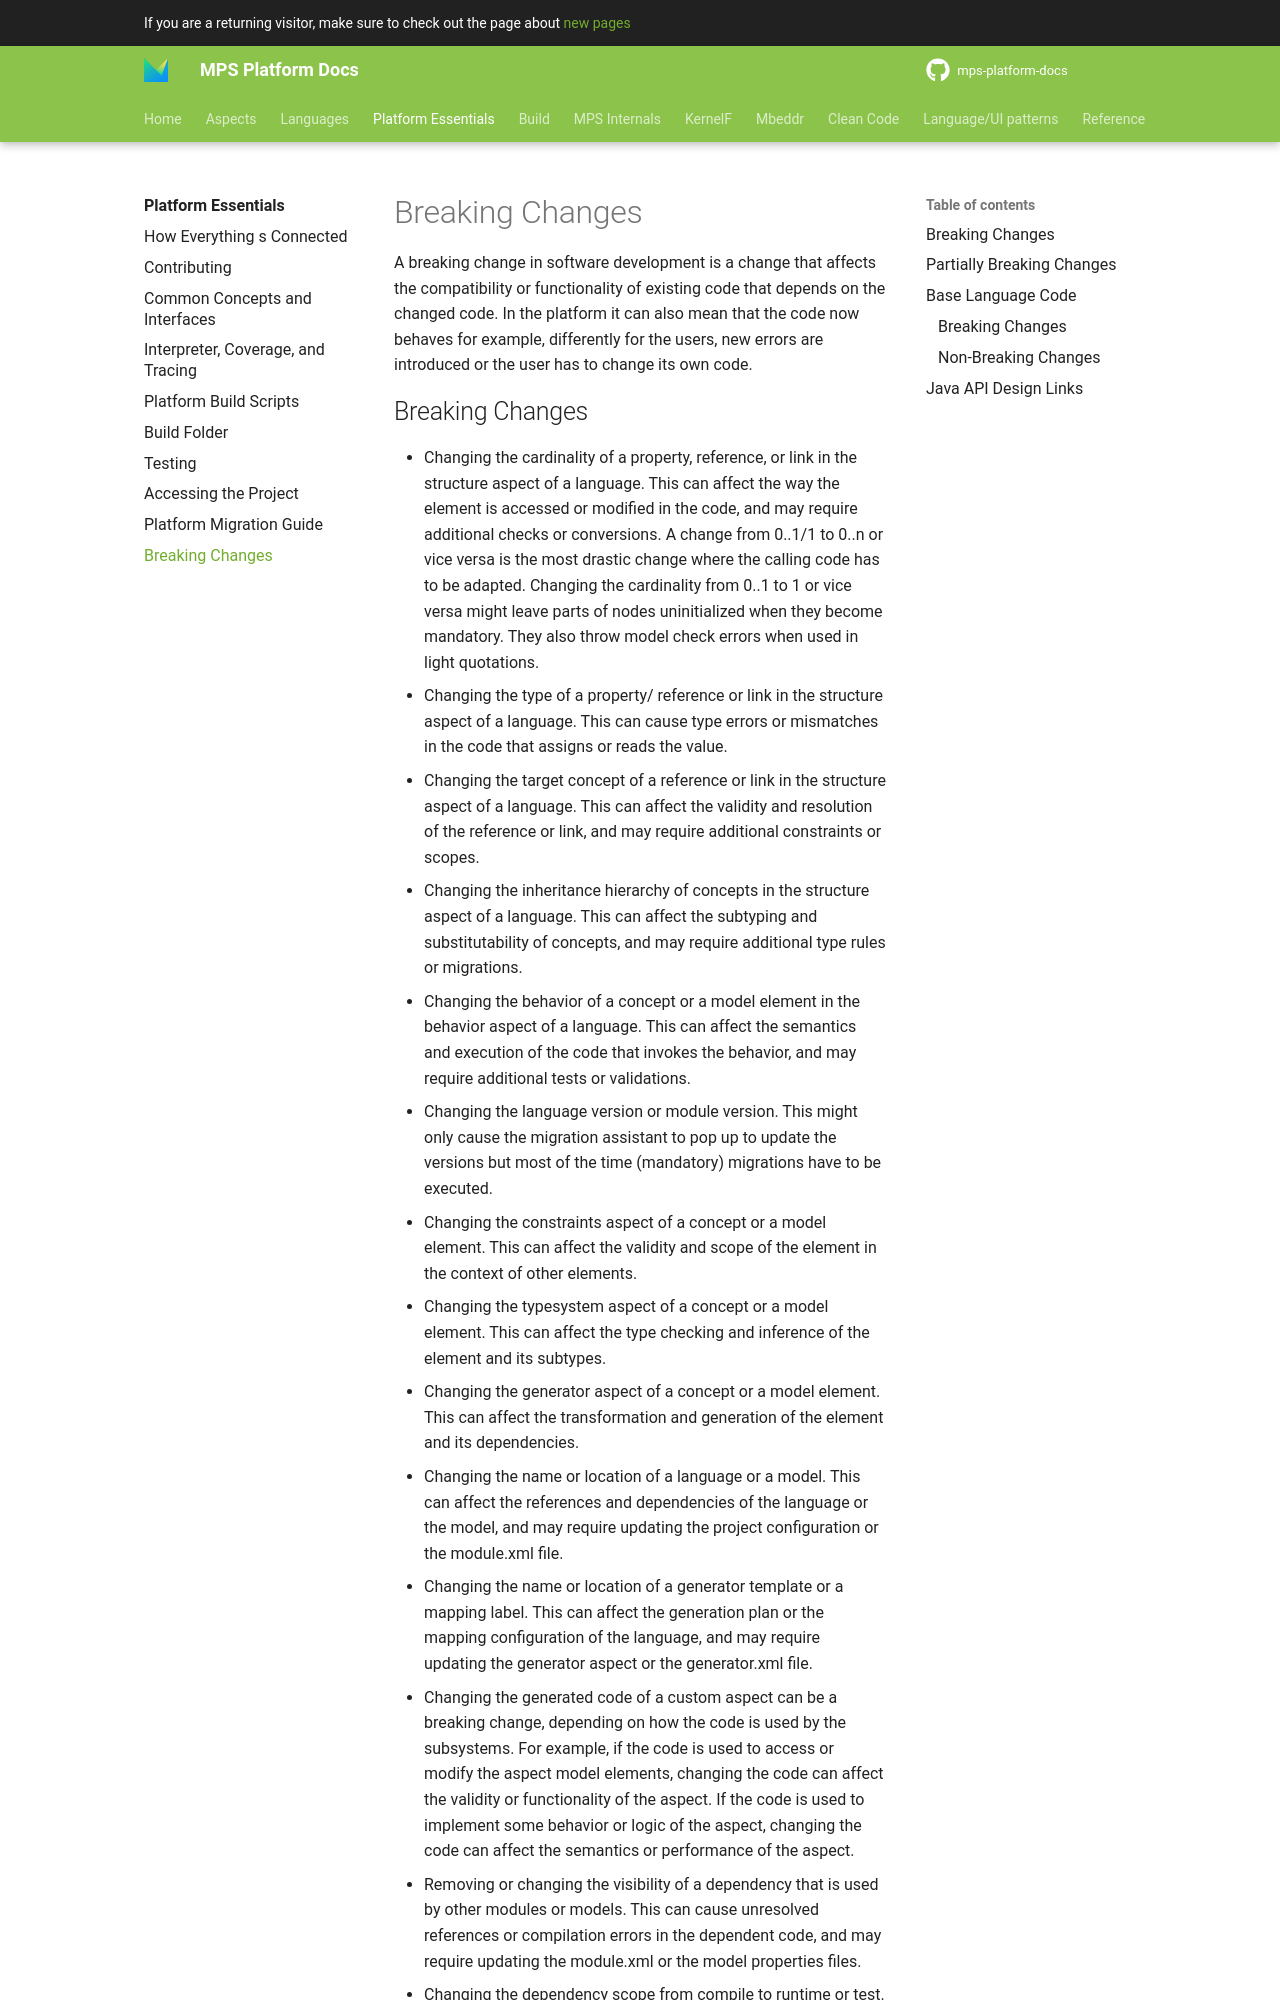

repository: mbeddr/mps-platform-docs · page: platform_essentials/breaking_changes/index.html · generator: mkdocs

---
comments: true
---

A breaking change in software development is a change that affects the compatibility or functionality of existing code
that depends on the changed code. In the platform it can also mean that the code now behaves for example, differently for the users, new errors are introduced or the user has to change its own code.
